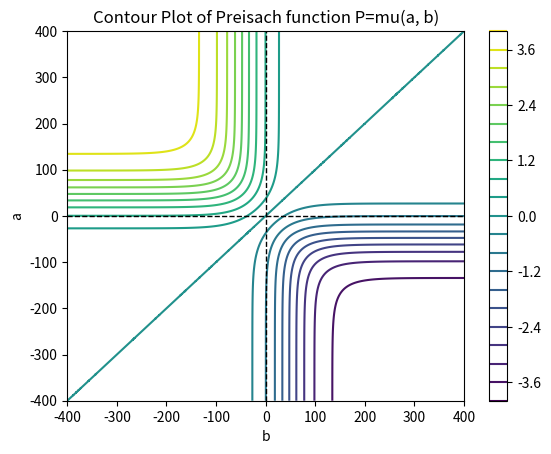

This figure's Python source:
import numpy as np
import matplotlib.pyplot as plt


def fun(x,a,b,c,d,e):
    #y=np.arctan(a*x)
    y= c/(b+ np.exp(a*x + e)) + d
    return y

def fun2(x,a,b,c,d,e):
    #y=np.arctan(a*x)
    y= c/(0+ 4*np.sinh(e)*np.cosh(a*x)) + d
    return y


def plot_BHloop():
    x=np.linspace(-200,200,10)
    #y=np.sin(4*x)
    #y1=fun(x,0.03,4.5,9,-1,0)

    y1=fun(x,-0.03,1,   2,-1,-1.5)
    y2=fun(x,-0.03,1,   2,-1, 1.5)
    
    y3=fun(x,-0.03,1.2, 2,-1,-1.5)
    y4=fun(x, 0.03,1.2,-2, 1,-1.5)
    
    y5=fun(x, 0.03,1.4,-2, 1,-1.5)
    #print('y3',y3)
    #print('y5',y5)
    #print('x',x)
    
    plt.plot(x,y1,color='blue')
    plt.plot(x,y2,color='red')
    plt.plot(x,y3,color='blue',linestyle='--')
    plt.plot(x,y4,color='red', linestyle='--')
    plt.plot(x,y5,color='green', linestyle='--')
    plt.grid()

    plt.axhline(0, color='black', linewidth=0.8, linestyle='--')  # Oznaka x-osi
    plt.axvline(0, color='black', linewidth=0.8, linestyle='--')  # Oznaka y-osi

    plt.xlim(-280, 280)
    plt.ylim(-1.6, 1.6)

    plt.show()


def mu1(a,b):
    y=(0.00171038 *np.exp(-0.03*a - 0.03*b))/(1 + 4.25856 *np.exp(-0.03*a) + \
                                              0.22313* np.exp(-0.03* b) )**3
    return y

def mu(a,b):
    y= - (0.0036 *np.exp(0.03*a - 0.03*b))/(1 + np.exp(0.03*a) + np.exp(-0.03*b))**3 + \
         (0.0036 *np.exp(-0.03*a + 0.03*b))/(1 + np.exp(-0.03*a) + np.exp(0.03*b))**3
    return y


def plot_contour_2dplane(b,a, F):
    
    # Konturirani graf
    plt.contour(b,a, F, levels=20, cmap='viridis')
    plt.colorbar()  # Bočna traka za boje

    plt.title('Contour Plot of Preisach function P=mu(a, b)')
    plt.xlabel('b')
    plt.ylabel('a')

    plt.axhline(0, color='black', linestyle='--', linewidth=1)  
    plt.axvline(0, color='black', linestyle='--', linewidth=1)

    plt.show()

def Everett1(a,b):
    y= 2/(1 + np.exp(-0.03*a + 1.5)) - \
          2/(1 + 2*np.sinh(1.5)*np.exp(-0.03*a) + np.exp(-0.03*b - 1.5))
    return y

def Everett2(a,b):
    y= -2/(1+ np.exp(0.03*a - 1.5)) + 1 - \
          2/(1 + 2*np.sinh(1.5)*np.exp(-0.03*a) + np.exp(-0.03*b - 1.5)) + 1
    return y

def Everett_exp(a,b):
    c=0.26
    y= 1/(c + np.exp(-0.03*a) + np.exp(+0.03*b) ) - \
          1/(c + np.exp(+0.03*a) + np.exp(-0.03*b) )
    return y

def Everett_exp2(a,b):
    y= 1/(0.25 + np.exp(-0.03*a) + np.exp(+0.03*b) + np.exp(-0.04*a) + np.exp(+0.04*b)) - \
          1/(0.25 + np.exp(+0.03*a) + np.exp(-0.03*b) +np.exp(+0.04*a) + np.exp(-0.04*b))
    return y

def Everett_atan(x,y):
    a=0.0196483
    b=2.95329554
    c=0.02211744
    d=1.04359946
    
    valid= x>=y

    alpha=valid*x
    beta=valid*y

    #E= (np.arctan(a*x) - np.arctan(a*y))**b + (np.arctan(c*x)**3 - np.arctan(c*y)**3)**d
    E= 0.1*((np.arctan(a*alpha) - np.arctan(a*beta))**b + (np.arctan(c*alpha)**3 - np.arctan(c*beta)**3)**d)
    return E


if __name__=='__main__':

    x=np.linspace(-400,400,2000)
    y=np.linspace(-400,400,2000)

    a,b = np.meshgrid(x,y)

    P=mu1(a,b)
    E1=Everett1(a,b)
    Et=Everett_exp(a,b)
    Ea=Everett_atan(a,b)

    #plt.plot(x, Everett_atan(x,np.full_like(y,1000)))
    #plt.plot(x, Everett_atan(x,np.full_like(y,500)))
    #plt.plot(x, Everett_atan(x,np.full_like(y,100)))

    #plt.plot(x,2/(1 + np.exp(0.03*x) + np.exp(-0.03*x)))
    plt.show()


    #plot_BHloop()
    #plot_contour_2dplane(b,a,Ea)
    #plot_contour_2dplane(b,a,E1)
    plot_contour_2dplane(b,a,Et)
    #plot_contour_2dplane(b,a,P)

    print('everett=', Everett_atan(100,-100))
